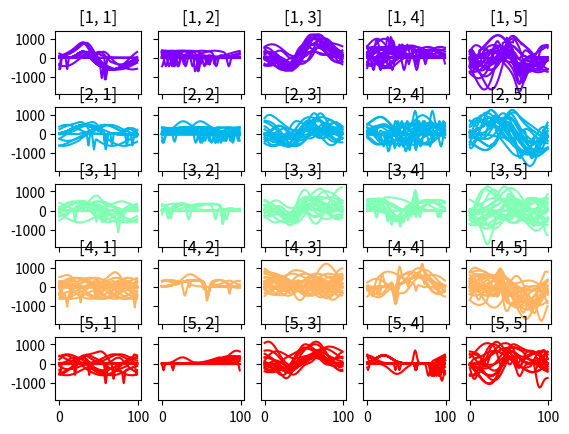
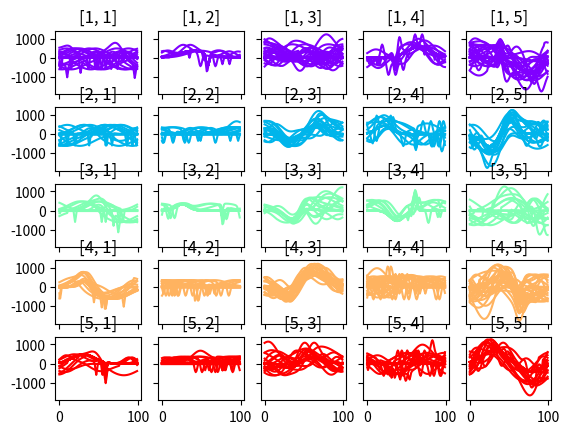

Source code (Python) for these figures, in order: (Note: this script raises an exception after producing the figures.)

import numpy as np
import random as rand
from scipy.spatial import distance
from matplotlib.pyplot import cm 
from matplotlib import pyplot as plt
from collections import Counter
import sys
sys.dont_write_bytecode = True


sys.dont_write_bytecode = True
from scipy.spatial import distance


def Most_Common(lst):
    data = Counter(lst)
    return data.most_common(1)[0][0]

def spike_timeline_generator(time, interval_parameter, spike_len):
	# Initilization
	rand.seed()
	var = 0
	timeline = []
	index = 0
	# Main loop to generate the time axis
	while var < time - spike_len:
		interval = np.random.normal(interval_parameter, interval_parameter / 4)

		interval = int(abs(interval))
		var = var + interval + spike_len
		timeline.append(var)

		index = index + 1

	timeline[-1] = time
	timeline = np.array(timeline)

	return timeline


# simple test function
# time_line=spike_timeline_generator(1000,100,100)


def signal_generator(timeline, shape_parameter, spike_len):
	# get shape parameters
	mu1 = shape_parameter[0, 0]
	mu2 = shape_parameter[0, 1]

	sigma1 = shape_parameter[1, 0]
	sigma2 = shape_parameter[1, 1]

	height1 = shape_parameter[2, 0]
	height2 = shape_parameter[2, 1]

	time = timeline[-1]

	# set the length for waveform
	cell_signal = np.zeros(time)

	spike_x = np.arange(-spike_len / 2, spike_len / 2)

	spike_left = height1 * np.exp(-np.power(spike_x / 1.0 - mu1, 2.) / (2 * np.power(sigma1, 2.)))
	spike_right = height2 * np.exp(-np.power(spike_x / 1.0 - mu2, 2.) / (2 * np.power(sigma2, 2.)))
	spike = spike_left - spike_right

	# put spike into axis
	index = len(timeline)
	for item in timeline[0:index - 1]:
		cell_signal[item:item + spike_len] = spike

	cell_signal = np.array(cell_signal)
	return cell_signal


# simple test function
# shape_parameter=np.array([[0,-5],[10,10],[200,200]])
## 
# spike_len=100
# signal=signal_generator(time_line,shape_parameter,spike_len)
# plt.plot(signal)

def noise(signal, epsilon):
	length = len(signal)
	noise_vector = []
	for index in range(length):
		random = epsilon * rand.gauss(0, 2)
		noise_vector.append(random)

	noised_signal = signal + noise_vector
	return noised_signal


# noised_signal=noise(signal,20)

def multi_electrons_shape_generator(num_cell, num_electron):
	rand.seed()
	spike_shape_parameter = np.zeros((num_cell, num_electron, 3, 2))

	for i in range(num_cell):

		for j in range(num_electron):
			loc = np.random.permutation([-1, 1])
			mu1 = loc[0] * rand.randint(0, 30)
			mu2 = loc[1] * rand.randint(5, 30)
			sigma1 = rand.randint(1, 20)
			sigma2 = rand.randint(1, 20)
			height1 = rand.randint(300, 800)
			height2 = rand.randint(300, 800)

			shape_parameter = np.array([[mu1, mu2], [sigma1, sigma2], [height1, height2]])

			spike_shape_parameter[i, j] = shape_parameter

	return spike_shape_parameter


def multi_electrons_signal_generator(num_cell, num_electron, spike_shape_parameter, time, delay, overlap_level,
                                     noise_level, boolean, spike_len):
	rand.seed()
	# initialize cell with different delay in electrons
	delay_matrix = np.zeros((num_cell, num_electron))

	# initialize 3-D matrix to store signal in each cell of each electron
	signal_matrix = np.zeros((num_cell, num_electron, time))

	# initialize list to store timeline for each cell
	timeline_list = []
	num_spike = 0
	for i in range(num_cell):

		# Generate different timeline for different cell
		interval_parameter = np.random.normal(overlap_level, overlap_level / 2)
		interval_parameter = int(abs(interval_parameter))
		cell_timeline = spike_timeline_generator(time, interval_parameter, spike_len)

		# store timeline to list
		timeline_list.append(cell_timeline)
		num_spike = num_spike + len(cell_timeline) - 1

		# generate signal for each cell of each electron
		for j in range(num_electron):

			# if delay
			if (delay == True):
				delay = np.random.randint(1, 100)
				delay_matrix[i, j] = delay
			else:
				delay = 0

			cell_timeline = cell_timeline + delay
			cell_timeline[-1] = time

			# generate each signal
			signal = signal_generator(cell_timeline, spike_shape_parameter[i, j], spike_len)

			# decide if a cell is going to appear in an electron
			signal = signal * boolean[i, j]
			signal = noise(signal, noise_level)

			# store electron 
			signal_matrix[i, j] = signal

		# add each the signal of every cell in one electron 
		signal = signal_matrix.sum(axis=0)

	return signal, timeline_list, signal_matrix, delay_matrix, num_spike


def set_cell_electron(num_cell, num_electron, detect_range):
	# a function to generate the boolean function determining whether a
	# cell appears in a electron
	# detect_range:(0,1], 1 means all the cells can be detect by each electron

	# random seed
	rand.seed()
	# initialze boolean matrix
	boolean = np.zeros((num_cell, num_electron))

	# make sure that all cells appear in at least 1 electron
	for i in range(num_cell):
		choose_electron2 = np.random.permutation(num_electron)[0:1 + int(num_electron * detect_range)]
		boolean[i][choose_electron2] = 1

	return boolean


def convert_X_block(X, num_electron, spike_len):
	# convert 2D signal matrix to 3D
	num_point = X.shape[0]
	X_block = np.zeros((num_electron, num_point, spike_len))

	for i in range(num_electron):
		X_block[i, :, :] = X[:, i * spike_len:(i + 1) * spike_len]

	return X_block


def process_aligned_signal(signal, timeline_list, num_spike, spike_len):
	# initialization
	num_electron = signal.shape[0]
	num_cell = len(timeline_list)
	aligned_spikes = np.zeros((num_spike, spike_len * num_electron))

	original_label = []
	ite = 0

	for index in range(num_cell):
		spike_loc = timeline_list[index]

		spike_loc_noendpoint = spike_loc[0:-1]

		for location in spike_loc_noendpoint:
			aligned_spikes[ite] = signal[:, location:location + spike_len].flatten()
			# plt.plot(aligned_spikes[ite],color=color[index])
			ite = ite + 1
			original_label.append(index)
		# plt.show()


		# if we use precise location of spikes, we don't need to do this
		# choose one row as rolling benchmark
		# k=rand.randint(0,num_spike-1)
		# max_location=aligned_spikes[k].argmax(axis=0)

		# # roll other rows according to this information
		# for num in range(num_spike):
		# 	spike_max_location=aligned_spikes[num].argmax(axis=0)
		# 	distance=max_location-spike_max_location
		# 	aligned_spikes[num]=np.roll(aligned_spikes[num],distance)
		# plt.plot(aligned_spikes[num])
		# plt.show()
	aligned_spikes3D = convert_X_block(aligned_spikes, num_electron, spike_len)

	return aligned_spikes, aligned_spikes3D, original_label



def init_centroids_electronBlock(X, num_cluster):
	rand.seed()
	X = np.array(X)

	# here aligned_spikes is 3-D array. Each block(there are num_electron blocks)
	# is a num_spike*spike_sim matrix
	num_electron = X.shape[0]
	num_point = X.shape[1]
	point_dim = X.shape[2]

	# Initialize center of k-means clustering
	index_permutation = np.random.permutation(num_point)

	initial_center = np.zeros((num_electron, num_cluster, point_dim))

	# return randomly initialized centers
	for index in range(num_cluster):
		initial_center[:, index, :] = X[:, index_permutation[index], :]
	return initial_center


def k_means_MinEculidean_distance(X, center_vectors, num_electron):
	count = 0
	num_point = X.shape[1]

	# print(num_point*num_electron,'num_point')
	label = []

	distance_matrix = np.zeros((num_electron, num_cluster))

	for index in range(num_point):

		for index2 in range(num_electron):

			single_electron = X[index2, index, :]
			# compare spike in each electron of cell with correspoding center vectors
			#print(type(center_vectors))
			center_single_electron = center_vectors[index2, :, :]
			distance_matrix[index2] = distance.cdist([single_electron], center_single_electron)

			# check if the spike pass certain threshold
			if np.amax(single_electron) <= 200 and np.amin(single_electron >= -200):
				# if loc in low_energy_list:
				for index3 in range(num_cluster):
					if np.amax(center_vectors[index2, index3, :] <= 200) and np.amin(
									center_vectors[index2, index3, :] >= -200):
						count = count + 1
						distance_matrix[index2, index3] = 1000000

					# get the smallest number in the matrix
		label_ = np.unravel_index(distance_matrix.argmin(), distance_matrix.shape)
		# get the cluster index of the matrix
		# print(distance_matrix)
		number = int(label_[1])

		# print(count,'count')

		label.append(number)
	# print(count,'count')
	return label


def k_means_findCenter_block(X, num_cluster, num_electron, label):
	label = np.array(label)
	point_dim = X.shape[2]

	center_vectors = np.zeros((num_electron, num_cluster, point_dim))

	for index in range(num_cluster):

		cluster_vector = X[:, label == index, :]
		number = cluster_vector.shape[1]
		# print(number,'of cluster',index)

		# in case of bad initial points we get one empty cluster
		if (number == 0):
			center_vectors = 'not valid'
			return center_vectors

		# print(np.sum(cluster_vector,axis=1),'sum')
		center_vectors[:, index, :] = 1.0 / number * np.sum(cluster_vector, axis=1)
	return center_vectors


def initialization_centers(X, num_cluster):
	initial_center = init_centroids_electronBlock(X, num_cluster)
	#print('outer_loop')
	label = k_means_MinEculidean_distance(X, initial_center, num_electron)
	center_vectors = k_means_findCenter_block(X, num_cluster, num_electron, label)

	return center_vectors

def initialization_centers_kmeans(X,num_cluster):
	initial_center=init_centroids(X,num_cluster)
	label = k_means_distance(X,initial_center)
	center_vectors = k_means_findCenter(X,num_cluster,label)
	return center_vectors




def EM_algorithm_min(center,num_electron,num_cluster,iterations):

	for ite in range(iterations):
		label = k_means_MinEculidean_distance(X, center, num_electron)
		center_vectors = k_means_findCenter_block(X, num_cluster, num_electron, label)
		
	return center_vectors,label



def k_means_MinEculidean_spikeDetection(X, num_electron, num_cluster, iterations, kmeans_iter):
	center_vectors_list = []
	label_list = []
	kmeans_iterations=0

	while kmeans_iterations<kmeans_iter:

		center_vectors = initialization_centers(X, num_cluster)
		
		while type(center_vectors) == str:
			center_vectors = initialization_centers(X, num_cluster)
			#print(type(center_vectors),'type')
		center_vectors,label=EM_algorithm_min(center_vectors,num_electron,num_cluster,iterations)
		
		#if one full algorithm is not coverging
		if type(center_vectors)==str:
			print('shit')
			continue
		
		else:
			kmeans_iterations=kmeans_iterations+1
			center_vectors_list.append(center_vectors)
			label_list.append(label)

	return center_vectors_list, label_list




def k_means_SumElectron_distance(X,center_vectors):

	num_point=X.shape[1]
	num_electron=X.shape[0]
	num_cluster=center_vectors.shape[1]

	electron_distance=np.zeros((num_point,num_cluster))


	for i in range(num_electron):
		spike=X[i,:,:]
		center=center_vectors[i,:,:]		
		distance_singleEletron=distance.cdist(spike,center,'euclidean')
			
			# Sum over distance in each electron
		electron_distance=electron_distance+distance_singleEletron

	label=electron_distance.argmin(axis=1)

	return label


def k_means_SumEculidean_spikeDetection(X, num_electron, num_cluster, iterations, kmeans_iter):
	center_vectors_list = []
	label_list = []

	for i in range(kmeans_iter):

		center_vectors = initialization_centers(X, num_cluster)
		while type(center_vectors) == str:
			center_vectors = initialization_centers(X, num_cluster)

		for ite in range(iterations):
			label = k_means_SumElectron_distance(X, center_vectors)
			center_vectors = k_means_findCenter_block(X, num_cluster, num_electron, label)

		center_vectors_list.append(center_vectors)
		label_list.append(label)

	return center_vectors_list, label_list





def init_centroids(X,num_cluster):

	rand.seed()
	num_point=X.shape[0]#num of points
	dim_point=X.shape[1]#dim of the points
	
	# Take initialize centers
	index_permutation=np.random.permutation(num_point)
	initial_center=np.zeros((num_cluster,dim_point))

	#return initial_center
	for index in range(num_cluster):
		initial_center[index]=X[index_permutation[index]]


	return initial_center


def k_means_distance(X,center_vectors):
	
	clusters_distance=distance.cdist(X,center_vectors,'euclidean',p=2)
	distance_label=clusters_distance.argmin(axis=1)

	return distance_label


def k_means_findCenter(X,num_cluster,distance_label):
	
	center_vectors=np.zeros((num_cluster,X.shape[1]))

	for index in range(0,num_cluster):
		cluster_vector=X[distance_label==index]
		
		number=cluster_vector.shape[0]
		if number==0:
			center_vectors='not valid'
			return center_vectors

		# Get new center by averaging vectors in a certain group
		center_vectors[index]=1.0/number*np.sum(cluster_vector,axis=0)			

	return center_vectors



def k_means_spikeDetection(X, num_electron, num_cluster, iterations, kmeans_iter):
	center_vectors_list = []
	label_list = []

	for i in range(kmeans_iter):

		center_vectors = initialization_centers_kmeans(X, num_cluster)
		while type(center_vectors) == str:
			center_vectors = initialization_centers_kmeans(X, num_cluster)

		for ite in range(iterations):
			label = k_means_distance(X, center_vectors)
			center_vectors = k_means_findCenter(X, num_cluster,label)

		center_vectors_list.append(center_vectors)
		label_list.append(label)

	return center_vectors_list, label_list



def evaluate_kmeans(num_cluster,label,predict_label_list,cluster_centers_list,mode):
	
	label=np.array(label)
	percentage=[]
	#predict_label=np.array(predict_label)
	
	num_point=len(label)
	# if(len(label)!=len(predict_label)):
	# 	print('there is something wrong with the len of label')
	# 	return 
	
	for i in range(len(predict_label_list)):
		count=0
		for index in range(num_cluster):
			label_signle_kmeans=np.array(predict_label_list[i])
			

			real_label=label[label_signle_kmeans==index]
			
			group=Most_Common(real_label)
			
			real_label=list(real_label)
			count=count+real_label.count(group)

		percentage.append(1.0*count/num_point)
	
	print('the right prediction of ',mode,'is',max(percentage))

	high_prediction=np.argmax(percentage)
	predict_label=predict_label_list[high_prediction]
	predict_center=cluster_centers_list[high_prediction]

	return predict_label,predict_center



def classify_label(signal_matrix,label,name):

	num_electron=signal_matrix.shape[0]
	label=np.asarray(label)

	max_label=np.max(label)
	color=cm.rainbow(np.linspace(0,1,max_label+1))

	f,ax=plt.subplots(max_label+1,num_electron,sharex=True, sharey=True)
	
	for index in range(max_label+1):
		cluster=signal_matrix[:,label == index,:]
		#print(cluster.shape,'cluster',index)
		for index2 in range(num_electron):
			
			for item in range(cluster.shape[1]):

				ax[index,index2].plot(cluster[index2,item],color=color[index])
				ax[index,index2].set_title('%s' %[index+1,index2+1])

	#plt.savefig('image/%s.png'%name)

	plt.show()	




num_cell = 5
num_electron = 5
time = 10000
delay = False
overlap_level = 200
noise_level = 0
num_cluster = num_cell
boolean=set_cell_electron(num_cell,num_electron,detect_range=0.5)
spike_len = 100

spike_shape_parameter = multi_electrons_shape_generator(num_cell, num_electron)
signal, timeline_list, signal_matrix, delay_matrix, num_spike = multi_electrons_signal_generator(num_cell, num_electron,
                                                                                                 spike_shape_parameter,
                                                                                                 time, delay,
                                                                                                 overlap_level,
                                                                                               noise_level, boolean,
                                                                                                 spike_len)
aligned_spikes, aligned_spikes3D, original_label = process_aligned_signal(signal, timeline_list, num_spike, spike_len)
X = aligned_spikes3D
iterations = 40
kmeans_iter = 10

center_vectors_list, label_list = k_means_MinEculidean_spikeDetection(X, num_electron, num_cluster, iterations,
                                                                      kmeans_iter)
mode='MinEculidean'
predict_label,predict_center = evaluate_kmeans(num_cluster,original_label,label_list,center_vectors_list,mode)
classify_label(aligned_spikes3D,predict_label,mode)


center_vectors_list, label_list = k_means_SumEculidean_spikeDetection(X, num_electron, num_cluster, iterations,
                                                                      kmeans_iter)
mode = 'SumEculidean'
predict_label,predict_center = evaluate_kmeans(num_cluster, original_label, label_list, center_vectors_list, mode)
classify_label(aligned_spikes3D,predict_label,mode)


X_kmeans=aligned_spikes

center_vectors_list, label_list=k_means_spikeDetection(X_kmeans,num_electron,num_cluster,iterations,kmeans_iter)

mode = 'Eculidean'
predict_label,predict_center = evaluate_kmeans(num_cluster, original_label, label_list, center_vectors_list, mode)
classify_label(aligned_spikes3D,predict_label,mode)




print('lala')